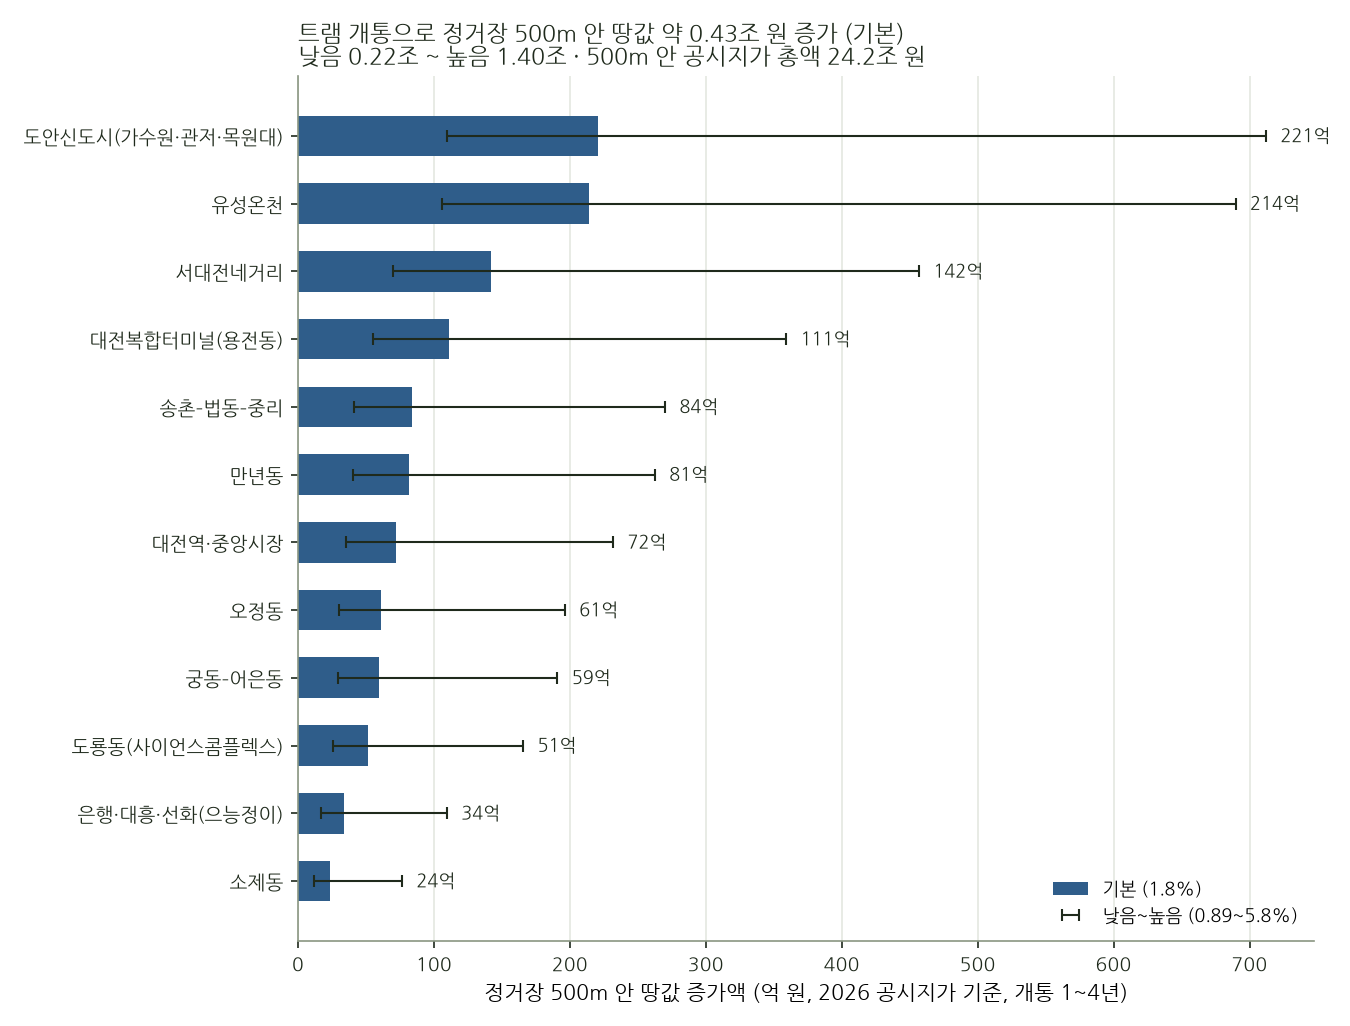

Data behind this chart, as committed beside it:
unit, code, name, n_parcels, area_km2, value_eok, gain_low_eok, gain_base_eok, gain_high_eok, ratio_500_750_low, ratio_500_750_base, ratio_500_750_high
대전 전체, ALL, 정거장 45개 500m 안, 34536, 18.5, 241609, 2150, 4349, 14013, , , 
대전 전체, ALL_new, 정거장 500m 안 (1호선 역 500m 밖, 새로 역세권이 되는 땅), 29038, 16.18, 191430, 1704, 3446, 11103, , , 
대전 전체, ALL_750, 정거장 750m 안 (500~750m 는 1호선 띠 비율 적용, 변형), 59043, 34.45, 409207, 3642, 7366, 23399, 1.0, 1.0, 0.97
대전 전체, CITY, 대전 전체 (비교용, 효과 적용 대상 아님), 211738, 427.5, 1088727, , , , , , 
상권, A01, 대전복합터미널(용전동), 1095, 0.367, 6189, 55.1, 111.4, 359.0, , , 
상권, A03, 소제동, 814, 0.111, 1317, 11.7, 23.7, 76.4, , , 
상권, A04, 대전역·중앙시장, 1088, 0.151, 3994, 35.5, 71.9, 231.7, , , 
상권, A05, 은행·대흥·선화(으능정이), 319, 0.042, 1886, 16.8, 34.0, 109.4, , , 
상권, A06, 서대전네거리, 607, 0.397, 7874, 70.1, 141.7, 456.7, , , 
상권, A09, 만년동, 91, 0.182, 4524, 40.3, 81.4, 262.4, , , 
상권, A12, 도룡동(사이언스콤플렉스), 16, 0.157, 2854, 25.4, 51.4, 165.5, , , 
상권, A13, 궁동–어은동, 611, 0.155, 3288, 29.3, 59.2, 190.7, , , 
상권, A14, 유성온천, 634, 0.352, 11891, 105.8, 214.0, 689.7, , , 
상권, A17, 도안신도시(가수원·관저·목원대), 872, 0.728, 12278, 109.3, 221.0, 712.1, , , 
상권, A18, 송촌–법동–중리, 1038, 0.378, 4653, 41.4, 83.8, 269.9, , , 
상권, A19, 오정동, 773, 0.326, 3383, 30.1, 60.9, 196.2, , , 
